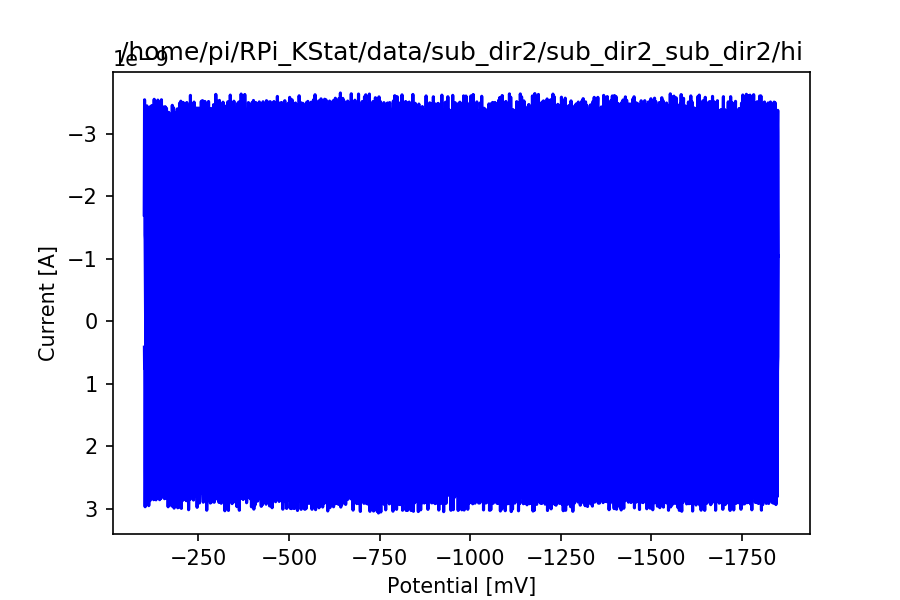

Data behind this chart, as committed beside it:
potential, current, current_filtered_50Hz, basecurrent_4
-101.1, 4.1564310578224335e-10, 1.7407861216759903e-10, -2.0461509850574333e-10
-101.6, 7.510186136983172e-10, 2.5655641818320596e-10, -2.0422656575290848e-10
-102.1, 6.365776820871451e-10, 1.121430645386545e-11, -2.0383848483061162e-10
-102.6, 2.346039098029029e-09, 4.5459838501602094e-10, -2.0345085544644314e-10
-103.1, 2.969106392356522e-09, 1.7686243107592444e-10, -2.03063677308077e-10
-103.6, 2.547900185732069e-09, 3.3397706198725257e-10, -2.026769501232708e-10
-104.1, 1.1356673005025348e-09, 6.035736940209247e-11, -2.022906735998658e-10
-104.6, 4.792214011217833e-10, -1.8234383400214492e-10, -2.019048474457868e-10
-105.1, 4.506111682189904e-10, -2.2331627030980307e-10, -2.0151947136904232e-10
-105.6, -4.4822698214375757e-10, -4.451371047715806e-10, -2.011345450777244e-10
-106.1, -9.997686942142678e-10, -2.0758312436881995e-10, -2.0075006828000882e-10
-106.6, -1.3144812561449914e-09, -5.283300304396904e-10, -2.0036604068415487e-10
-107.1, -1.2111665262182385e-09, -2.819467232218522e-10, -1.9998246199850552e-10
-107.6, -2.895991352716051e-09, -8.055152278818046e-10, -1.9959933193148736e-10
-108.1, -3.445148878711328e-09, -5.10255898828712e-10, -1.9921665019161055e-10
-108.6, -3.232161589323869e-09, -7.324906578754294e-10, -1.9883441648746895e-10
-109.1, -1.6689302526629273e-09, -3.8022403949313046e-10, -1.9845263052773997e-10
-109.6, -1.0220210975831068e-09, -2.5129925557226246e-10, -1.980712920211847e-10
-110.1, -1.0061265237482218e-09, -2.5715738635882407e-10, -1.9769040067664784e-10
-110.6, -1.0728837338547388e-10, -1.2553240278336078e-10, -1.9730995620305766e-10
-111.1, 4.1882202054922033e-10, -4.3544192076553536e-10, -1.9692995830942611e-10
-111.6, 7.629395440744809e-10, -1.8622714804288716e-10, -1.9655040670484874e-10
-112.1, 7.414818693973863e-10, -3.836853428409579e-10, -1.9617130109850473e-10
-112.6, 2.2506716550197192e-09, 1.3784226625561222e-11, -1.9579264119965686e-10
-113.1, 2.9516223611381488e-09, -1.4009790670710915e-10, -1.9541442671765154e-10
-113.6, 2.5908155350862584e-09, -1.3760329582276475e-12, -1.9503665736191882e-10
-114.1, 1.1261305562016035e-09, -2.423607409756019e-10, -1.9465933284197236e-10
-114.6, 4.887581454227144e-10, -3.2599311378731067e-10, -1.9428245286740942e-10
-115.1, 4.5140589691073465e-10, -3.4604379611160576e-10, -1.9390601714791093e-10
-115.6, -3.0199690286281537e-10, -3.745998755937485e-10, -1.9353002539324142e-10
-116.1, -1.1070570675997418e-09, -1.0846868542777312e-10, -1.9315447731324897e-10
-116.6, -1.4376642033653499e-09, -3.3554155609965356e-10, -1.9277937261786543e-10
-117.1, -1.2119612549099828e-09, -8.111326530929796e-11, -1.9240471101710614e-10
-117.6, -2.88089150757291e-09, -5.305920553228277e-10, -1.920304922210701e-10
-118.1, -3.436406863102141e-09, -3.3540557307268325e-10, -1.9165671593993997e-10
-118.6, -3.0016902687180367e-09, -4.602249639574485e-10, -1.91283381883982e-10
-119.1, -1.8183392467108465e-09, -3.314693329589999e-10, -1.9091048976354605e-10
-119.6, -1.0188421828161295e-09, -1.1306574077079662e-10, -1.9053803928906564e-10
-120.1, -1.015663268049153e-09, -2.8012292913139504e-10, -1.9016603017105785e-10
-120.6, -8.821488478361186e-11, -1.0661821242202462e-10, -1.8979446212012345e-10
-121.1, 4.18027291857476e-10, -5.07269494884173e-10, -1.8942333484694677e-10
-121.6, 8.583069870837912e-10, -1.943347547133421e-10, -1.8905264806229584e-10
-122.1, 6.723404732156363e-10, -5.530330982967366e-10, -1.886824014770222e-10
-122.6, 2.3023290199830958e-09, 2.0119119729973245e-11, -1.8831259480206113e-10
-123.1, 2.7370456143672004e-09, -3.4036993185376535e-10, -1.8794322774843147e-10
-123.6, 2.71638266838185e-09, -6.515881028064468e-12, -1.8757430002723565e-10
-124.1, 1.1293094709685807e-09, -3.2827640245662397e-10, -1.872058113496598e-10
-124.6, 5.086263627163208e-10, -3.731285301432686e-10, -1.8683776142697361e-10
-125.1, 5.976359761916768e-10, -3.201849002680143e-10, -1.8647014997053042e-10
-125.6, -4.323324083088725e-10, -4.14160188451447e-10, -1.8610297669176716e-10
-126.1, -1.1221569127428824e-09, -7.676785051099551e-11, -1.8573624130220446e-10
-126.6, -1.3176601709119684e-09, -2.9793131780775984e-10, -1.8536994351344647e-10
-127.1, -1.225471642669635e-09, -7.923100340550362e-11, -1.8500408303718104e-10
-127.6, -2.8729442206554674e-09, -4.5010289632912125e-10, -1.8463865958517957e-10
-128.1, -3.550847794713313e-09, -3.4641274649545163e-10, -1.8427367286929716e-10
-128.6, -3.020763757319898e-09, -4.089095901042439e-10, -1.839091226014725e-10
-129.1, -1.8167497893273573e-09, -3.3995261825704405e-10, -1.8354500849372786e-10
-129.6, -1.048247144410667e-09, -1.140175908472503e-10, -1.8318133025816918e-10
-130.1, -1.1197727266676497e-09, -2.489154835484179e-10, -1.8281808760698605e-10
-130.6, -1.1444093161117216e-10, -1.6967146117153816e-10, -1.8245528025245157e-10
... 6,918 more rows
